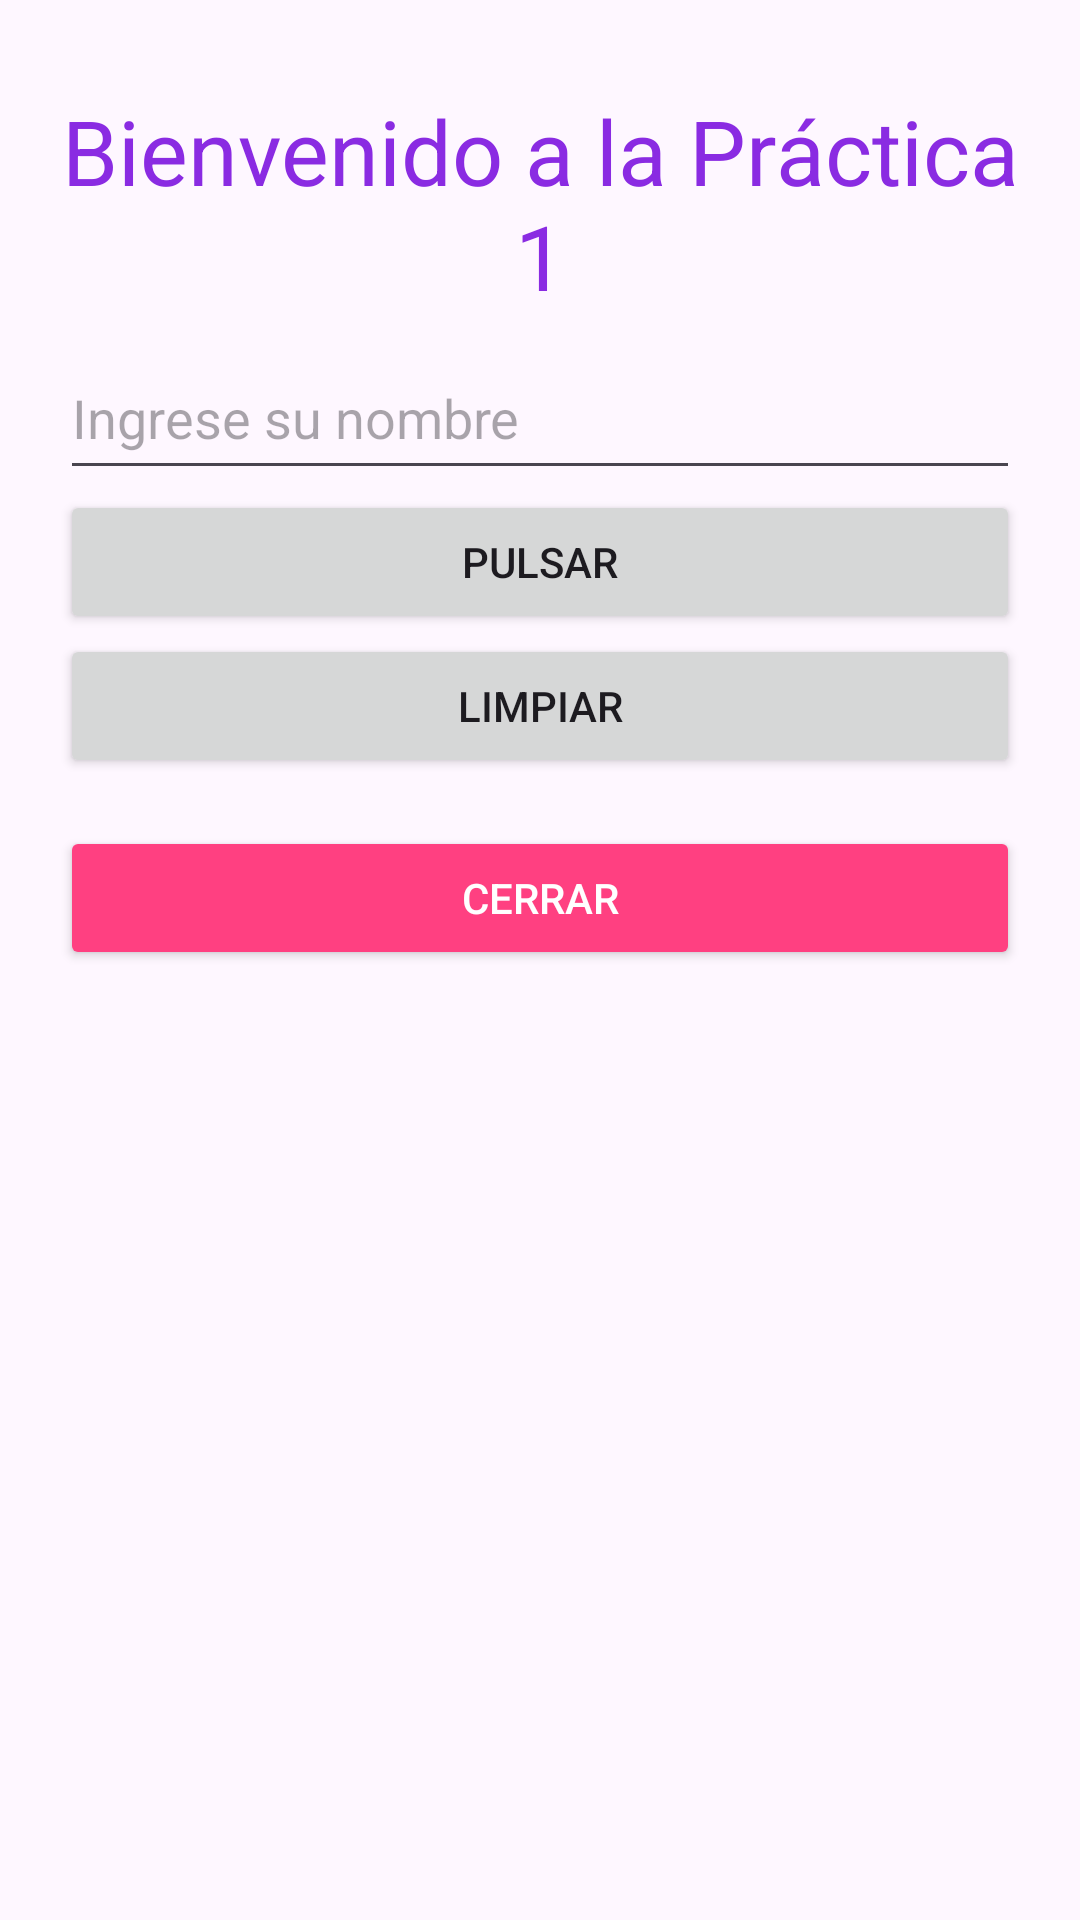

Produce the Android XML layout that renders to this screen, including the resource entries it uses.
<!-- AndroidManifest.xml: application theme Theme.ApplicationPatrick -->
<!-- res/layout/activity_main.xml -->
<?xml version="1.0" encoding="utf-8"?>
<androidx.constraintlayout.widget.ConstraintLayout xmlns:android="http://schemas.android.com/apk/res/android"
    xmlns:app="http://schemas.android.com/apk/res-auto"
    xmlns:tools="http://schemas.android.com/tools"
    android:id="@+id/main"
    android:layout_width="match_parent"
    android:layout_height="match_parent"
    tools:context=".MainActivity">

    <LinearLayout
        android:layout_width="match_parent"
        android:layout_height="match_parent"
        android:orientation="vertical"
        android:padding="20sp">
        <TextView
            android:id="@+id/tvSaludo"
            android:layout_width="match_parent"
            android:layout_height="wrap_content"
            android:textAlignment="center"
            android:text="@string/practica_1_saludo"
            android:textSize="30sp"
            android:textColor="@color/violeta"
            android:paddingBottom="10dp"
            android:paddingTop="10dp"
            android:gravity="center" />
        <EditText
            android:id="@+id/txtNombre"
            android:layout_width="match_parent"
            android:layout_height="wrap_content"
            android:hint="@string/txtNombre"
            android:inputType="text"
            android:minHeight="48dp"
            android:paddingBottom="10sp">
        </EditText>
        <Button
            android:id="@+id/btnPulsar"
            android:layout_width="match_parent"
            android:layout_height="wrap_content"
            android:paddingBottom="10sp"
            android:text="@string/btnPulsar">

        </Button>

        <Button
            android:layout_width="match_parent"
            android:layout_height="wrap_content"
            android:id="@+id/btnLimpiar"
            android:text="@string/btnLimpiar"
            android:paddingBottom="10sp">
        </Button>
        <Button
            android:id="@+id/btnCerrar"
            android:layout_width="match_parent"
            android:layout_height="wrap_content"
            android:layout_marginTop="16dp"
            android:text="@string/btnCerrar"
            android:textColor="@android:color/white"
            android:backgroundTint="@color/Pink"
            android:padding="12dp" />
    </LinearLayout>

</androidx.constraintlayout.widget.ConstraintLayout>
<!-- resources referenced by this layout -->
<resources>
  <color name="Pink">#FF4081</color>
  <color name="violeta">#8A2BE2</color>
  <string name="btnCerrar">Cerrar</string>
  <string name="btnLimpiar">Limpiar</string>
  <string name="btnPulsar">Pulsar</string>
  <string name="practica_1_saludo">Bienvenido a la Práctica 1</string>
  <string name="txtNombre">Ingrese su nombre</string>
  <style name="Theme.ApplicationPatrick" parent="Base.Theme.ApplicationPatrick" />
  <style name="Base.Theme.ApplicationPatrick" parent="Theme.Material3.DayNight.NoActionBar">
          
          
      </style>
</resources>
